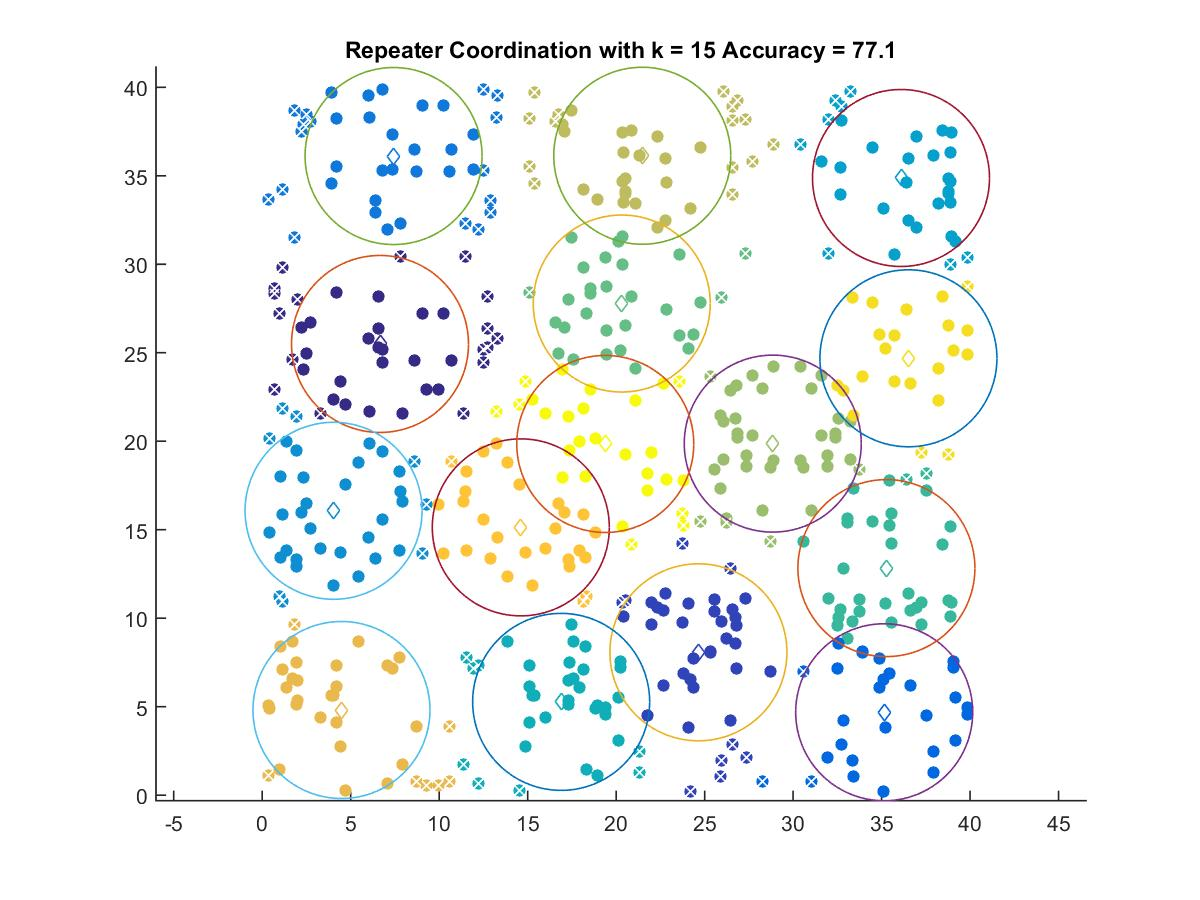

Source data for this figure (header and first rows):
6.6579, 25.497
24.65, 8.074
35.15, 4.687
7.424, 36.12
4.034, 16.07
36.09, 34.87
16.89, 5.274
35.27, 12.83
20.32, 27.78
28.85, 19.87
21.48, 36.13
4.481, 4.814
14.61, 15.13
36.52, 24.69
19.39, 19.85
